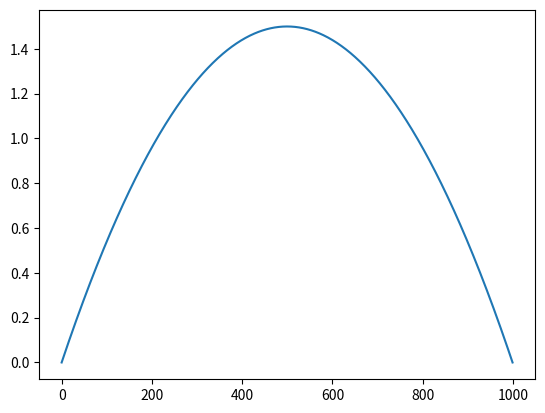

Source code (Python):
import matplotlib.pyplot as plt;

linear = [x for x in range(1000)];

smoothed = list();

max_linear = max(linear);
min_linear = min(linear);

for i in linear:
    k = max(0, min(1, (i-min_linear) / (max_linear - min_linear)));
    t = (6*k) - (6*k*k);
    
    smoothed.append(t);

plt.plot(smoothed);
plt.show();
